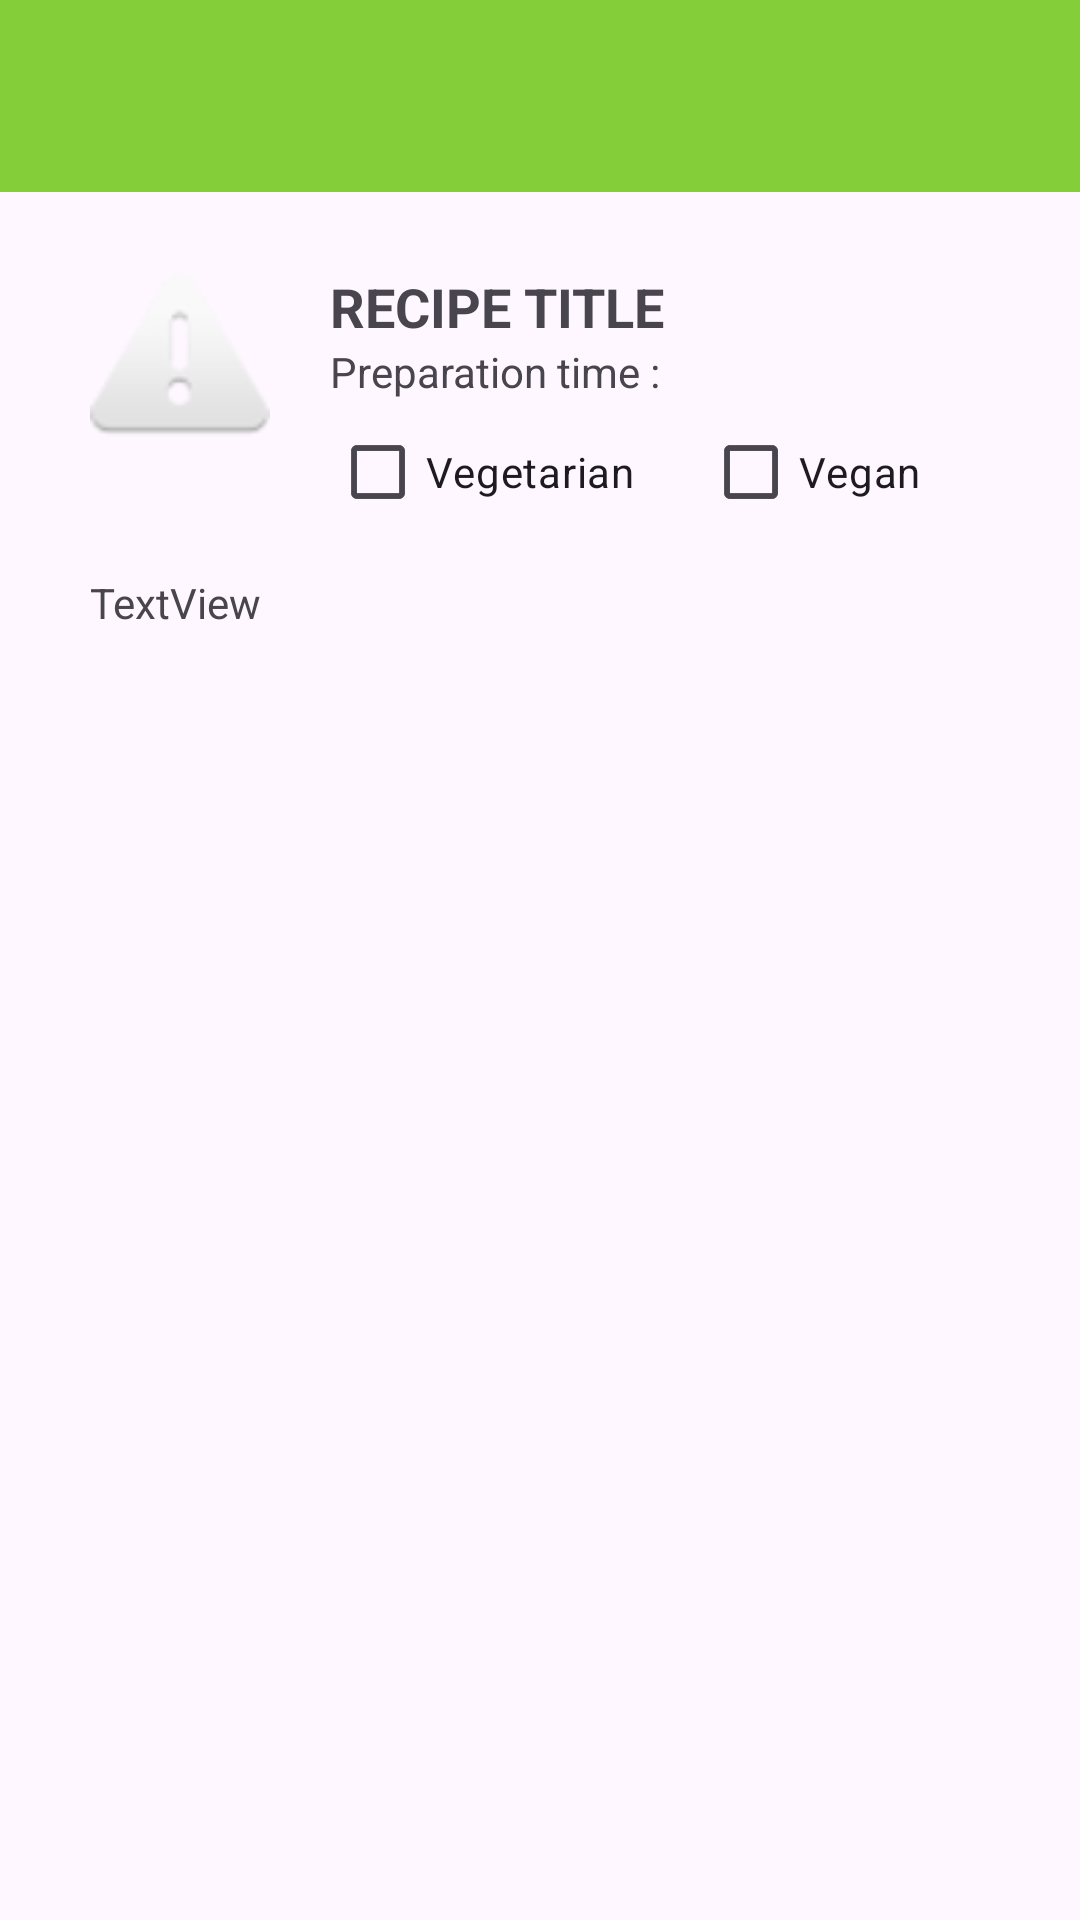

This screen was rendered from an Android layout file. Write that file and the resources it references.
<!-- AndroidManifest.xml: application theme Theme.MySAE -->
<!-- res/layout/activity_recipe.xml -->
<?xml version="1.0" encoding="utf-8"?>
<androidx.constraintlayout.widget.ConstraintLayout xmlns:android="http://schemas.android.com/apk/res/android"
    xmlns:app="http://schemas.android.com/apk/res-auto"
    xmlns:tools="http://schemas.android.com/tools"
    android:layout_width="match_parent"
    android:layout_height="match_parent">

    <androidx.appcompat.widget.Toolbar
        android:id="@+id/toolbar"
        android:layout_width="0dp"
        android:layout_height="wrap_content"
        android:background="@color/naofood_icon_background"
        android:minHeight="?attr/actionBarSize"
        android:theme="?attr/actionBarTheme"
        app:layout_constraintEnd_toEndOf="parent"
        app:layout_constraintStart_toStartOf="parent"
        app:layout_constraintTop_toTopOf="parent" />

    <FrameLayout
        android:id="@+id/fragment_container"
        android:layout_width="match_parent"
        android:layout_height="match_parent"
        tools:layout_editor_absoluteX="65dp"
        tools:layout_editor_absoluteY="90dp" />

    <ImageView
        android:id="@+id/recipe_image"
        android:layout_width="60dp"
        android:layout_height="60dp"
        android:layout_marginStart="30dp"
        android:layout_marginTop="90dp"
        app:layout_constraintStart_toStartOf="parent"
        app:layout_constraintTop_toTopOf="@+id/toolbar"
        app:srcCompat="@android:drawable/ic_dialog_alert" />

    <LinearLayout
        android:id="@+id/linearLayout"
        android:layout_width="0dp"
        android:layout_height="wrap_content"
        android:layout_marginStart="20dp"
        android:layout_marginEnd="30dp"
        android:orientation="vertical"
        app:layout_constraintEnd_toEndOf="parent"
        app:layout_constraintStart_toEndOf="@+id/recipe_image"
        app:layout_constraintTop_toTopOf="@+id/recipe_image">

        <TextView
            android:id="@+id/textView"
            android:layout_width="match_parent"
            android:layout_height="wrap_content"
            android:text="RECIPE TITLE"
            android:textSize="18sp"
            android:textStyle="bold" />

        <LinearLayout
            android:layout_width="match_parent"
            android:layout_height="match_parent"
            android:gravity="center_vertical"
            android:orientation="horizontal">

            <TextView
                android:id="@+id/recipe_preparation_text"
                android:layout_width="249dp"
                android:layout_height="wrap_content"
                android:layout_weight="1"
                android:text="@string/preparation_recipe" />

        </LinearLayout>

        <LinearLayout
            android:layout_width="match_parent"
            android:layout_height="match_parent"
            android:orientation="horizontal">

            <CheckBox
                android:id="@+id/recipe_vegetarian"
                android:layout_width="wrap_content"
                android:layout_height="wrap_content"
                android:layout_weight="1"
                android:text="@string/vegetarian"
                android:clickable="false"/>

            <CheckBox
                android:id="@+id/recipe_vegan"
                android:layout_width="wrap_content"
                android:layout_height="wrap_content"
                android:layout_weight="1"
                android:text="@string/vegan"
                android:clickable="false"/>
        </LinearLayout>
    </LinearLayout>

    <TextView
        android:id="@+id/textView3"
        android:layout_width="0dp"
        android:layout_height="wrap_content"
        android:layout_marginStart="30dp"
        android:layout_marginTop="10dp"
        android:layout_marginEnd="30dp"
        android:text="TextView"
        app:layout_constraintEnd_toEndOf="parent"
        app:layout_constraintStart_toStartOf="parent"
        app:layout_constraintTop_toBottomOf="@+id/linearLayout" />


</androidx.constraintlayout.widget.ConstraintLayout>
<!-- resources referenced by this layout -->
<resources>
  <color name="naofood_icon_background">#84CF39</color>
  <string name="preparation_recipe">"Preparation time : "</string>
  <string name="vegan">Vegan</string>
  <string name="vegetarian">Vegetarian</string>
  <style name="Theme.MySAE" parent="Base.Theme.MySAE" />
  <style name="Base.Theme.MySAE" parent="Theme.Material3.DayNight.NoActionBar">
          
          <item name="colorPrimary">@color/primary_color</item>
      </style>
  <color name="primary_color">#84CF39</color>
</resources>
